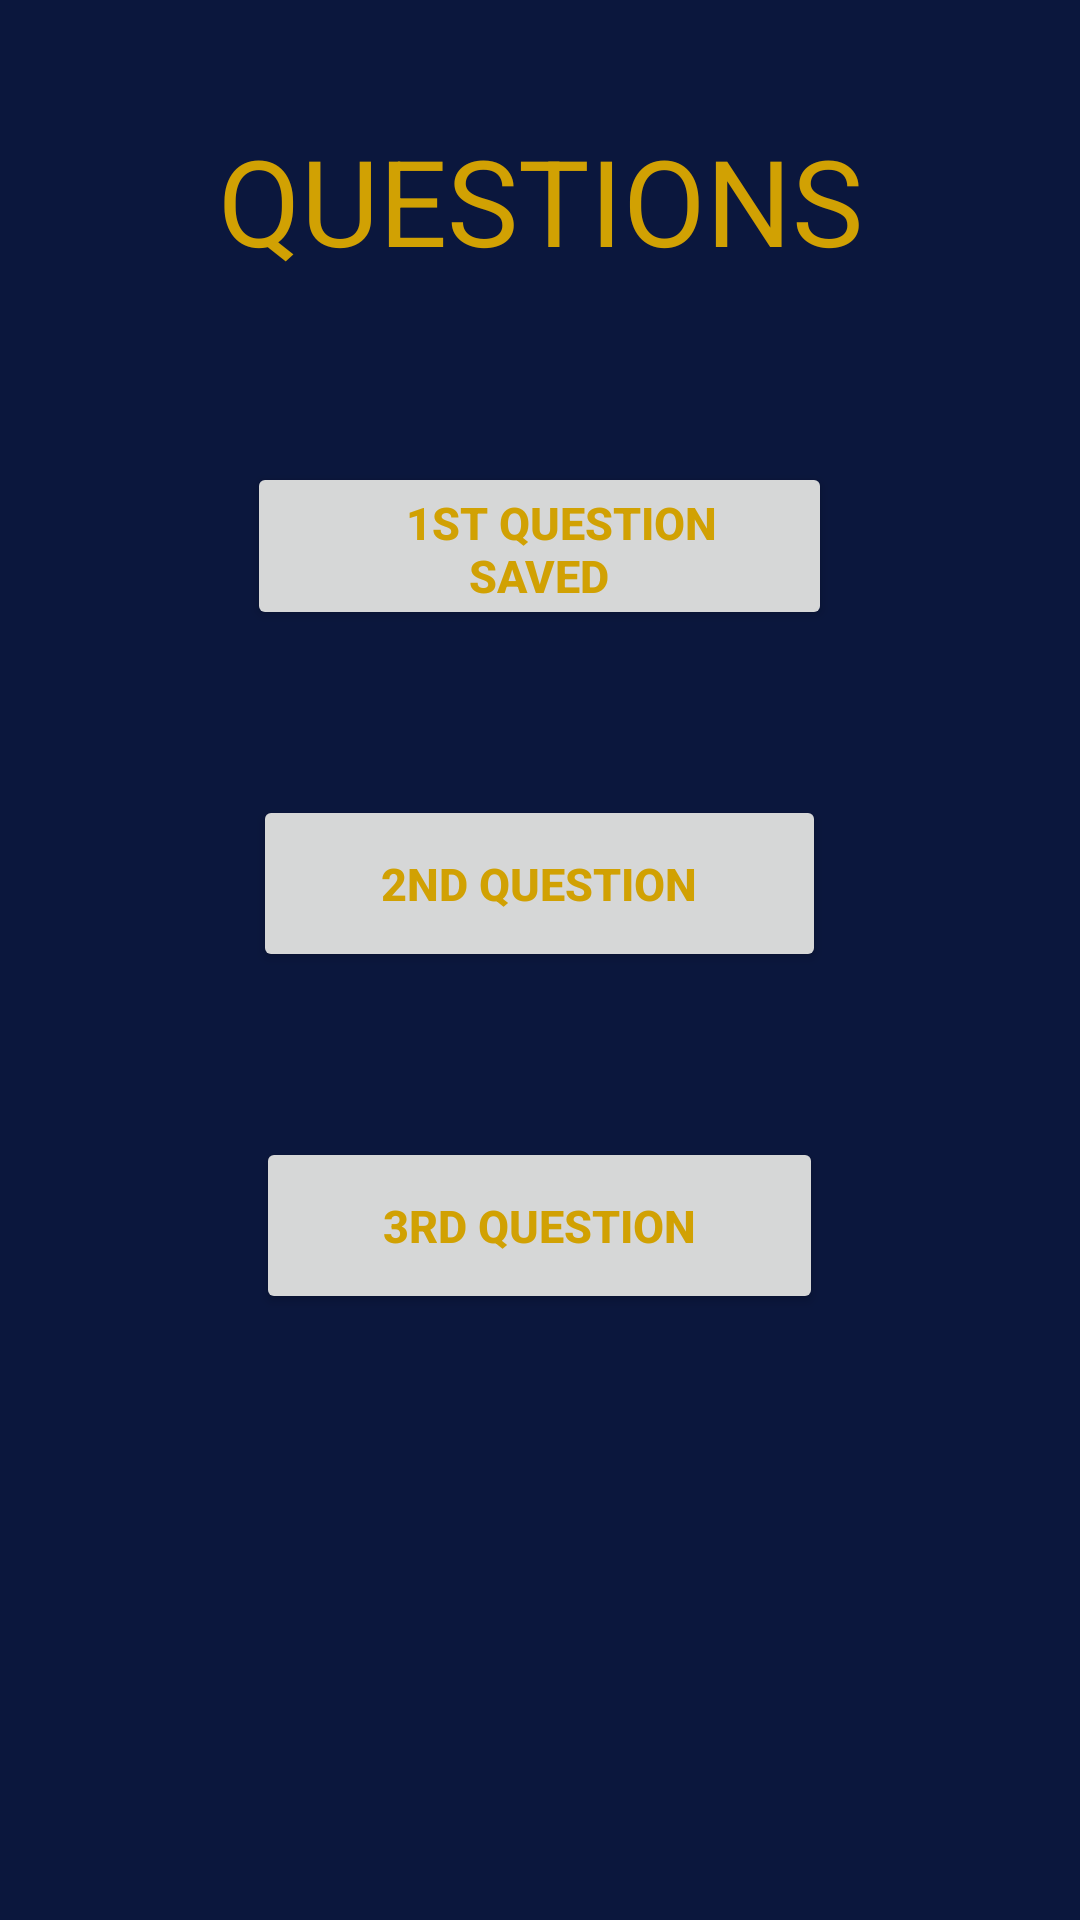

Here is an Android app screen rendered from its layout file. Give the layout XML and the strings, colors and styles it references.
<!-- AndroidManifest.xml: application theme AppTheme -->
<!-- res/layout/activity_scd_q.xml -->
<?xml version="1.0" encoding="utf-8"?>

<LinearLayout xmlns:android="http://schemas.android.com/apk/res/android"
    xmlns:tools="http://schemas.android.com/tools"
    android:layout_width="match_parent"
    android:layout_height="match_parent"
    android:background="#0B173D"
    android:layout_margin="0dp"
    android:baselineAligned="false"
    android:orientation="vertical"
    tools:context=".ScdQ"
    >

    <TextView
        android:id="@+id/textView5"
        android:layout_width="match_parent"
        android:layout_height="59dp"
        android:layout_gravity="center"
        android:layout_marginTop="40dp"
        android:layout_marginBottom="15dp"
        android:text="QUESTIONS"
        android:textAlignment="center"
        android:textColor="#D1A103"
        android:textSize="40sp"
        tools:layout_editor_absoluteX="95dp"
        tools:layout_editor_absoluteY="98dp" />

    <Button
        android:id="@+id/button2"
        android:layout_width="195dp"
        android:layout_height="56dp"
        android:layout_gravity="center"
        android:layout_marginTop="40dp"
        android:textSize="15sp"
        android:textStyle="bold"
        android:layout_marginBottom="15dp"
        android:text="    1st QUESTION  saved"
        android:textColor="#D1A103"
        tools:layout_editor_absoluteX="171dp"
        tools:layout_editor_absoluteY="427dp" />

    <Button
        android:id="@+id/button3"
        android:layout_width="191dp"
        android:layout_height="59dp"
        android:textSize="15sp"
        android:textStyle="bold"
        android:layout_gravity="center"
        android:layout_marginTop="40dp"
        android:layout_marginBottom="15dp"
        android:text="2ND QUESTION"
        android:textColor="#D1A103"
        tools:layout_editor_absoluteX="171dp"
        tools:layout_editor_absoluteY="336dp" />

    <Button
        android:id="@+id/button4"
        android:layout_width="189dp"
        android:layout_height="59dp"
        android:layout_gravity="center"
        android:textSize="15sp"
        android:textStyle="bold"
        android:layout_marginTop="40dp"
        android:layout_marginBottom="15dp"
        android:text="3rd question"
        android:textColor="#D1A103"
        tools:layout_editor_absoluteX="171dp"
        tools:layout_editor_absoluteY="241dp" />


</LinearLayout>
<!-- resources referenced by this layout -->
<resources>
  <style name="AppTheme" parent="Theme.AppCompat.Light.DarkActionBar">
          
          <item name="android:windowNoTitle">true</item>
          <item name="android:windowFullscreen">true</item>
          <item name="colorPrimary">@color/colorPrimary</item>
          <item name="colorPrimaryDark">@color/colorPrimaryDark</item>
          <item name="colorAccent">@color/colorAccent</item>
      </style>
  <!-- not gathered from this repository: default colours our renderer supplied (Android Studio template values) -->
  <color name="colorPrimary">#FF6200EE</color>
  <color name="colorPrimaryDark">#FF3700B3</color>
  <color name="colorAccent">#FF03DAC5</color>
</resources>
